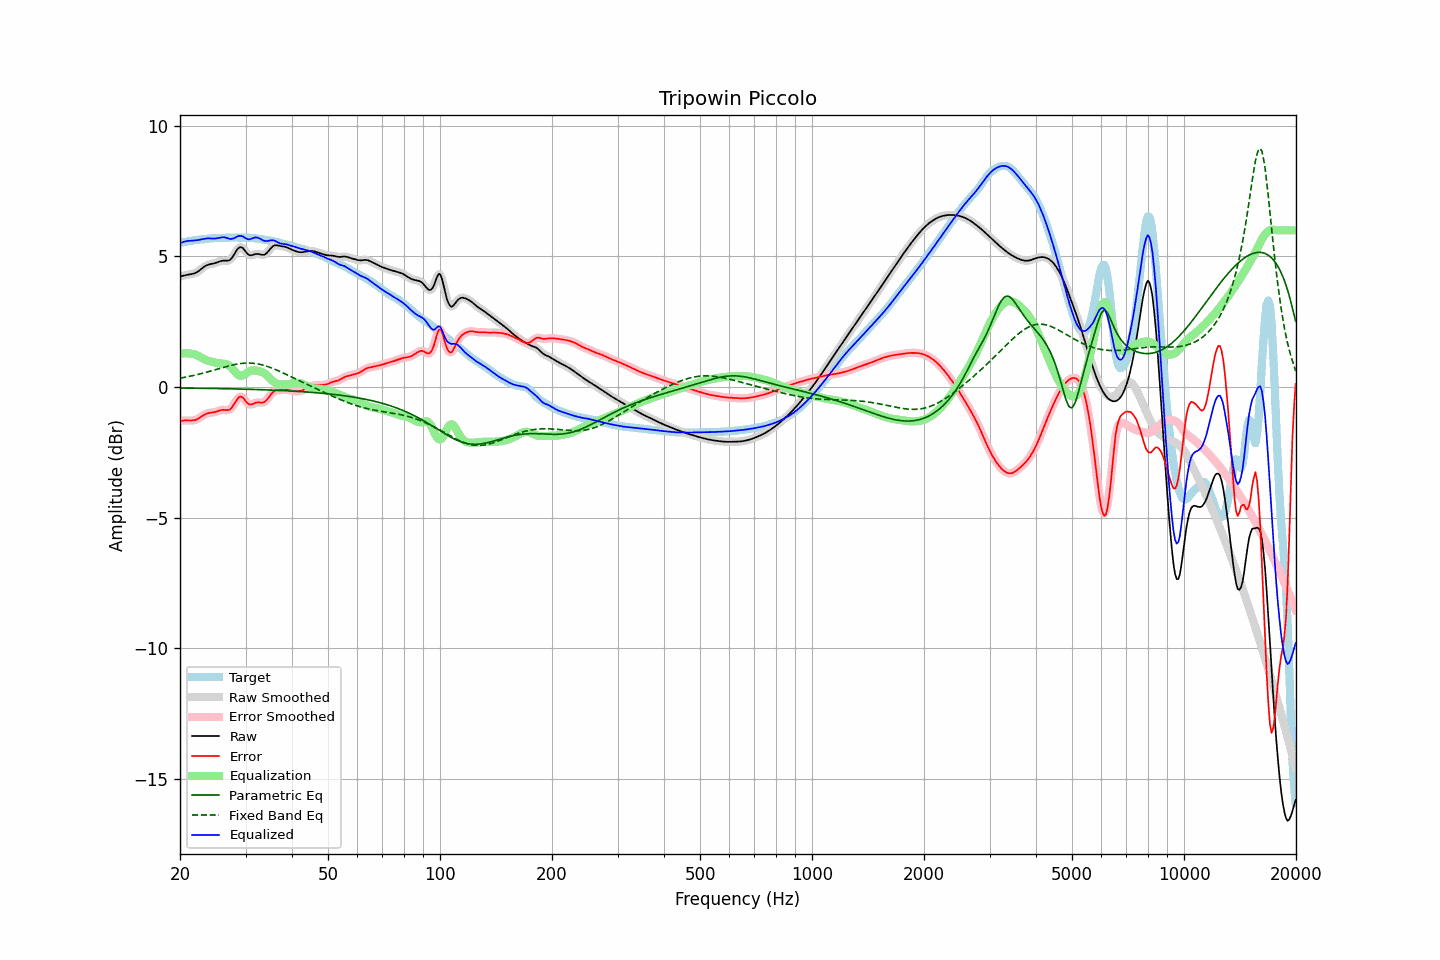

The table this chart was drawn from, first rows:
frequency, raw, error, smoothed, error_smoothed, equalization, parametric_eq, fixed_band_eq, equalized_raw, equalized_smoothed, target
20.00, 4.24, -1.30, 4.24, -1.30, 1.27, -0.03, 0.34, 5.51, 5.51, 5.53
20.20, 4.25, -1.29, 4.25, -1.29, 1.28, -0.03, 0.35, 5.53, 5.53, 5.54
20.40, 4.26, -1.28, 4.26, -1.28, 1.29, -0.04, 0.36, 5.55, 5.55, 5.54
20.61, 4.28, -1.27, 4.28, -1.28, 1.29, -0.04, 0.38, 5.57, 5.57, 5.55
20.81, 4.29, -1.28, 4.29, -1.28, 1.30, -0.04, 0.39, 5.59, 5.59, 5.57
21.02, 4.30, -1.28, 4.30, -1.28, 1.29, -0.04, 0.40, 5.59, 5.59, 5.58
21.23, 4.31, -1.28, 4.31, -1.28, 1.29, -0.04, 0.41, 5.60, 5.60, 5.59
21.44, 4.32, -1.28, 4.32, -1.28, 1.28, -0.04, 0.43, 5.60, 5.60, 5.60
21.66, 4.34, -1.27, 4.34, -1.28, 1.27, -0.04, 0.44, 5.61, 5.61, 5.61
21.87, 4.36, -1.27, 4.36, -1.26, 1.26, -0.04, 0.45, 5.61, 5.61, 5.62
22.09, 4.38, -1.25, 4.38, -1.25, 1.23, -0.04, 0.47, 5.62, 5.62, 5.63
22.31, 4.42, -1.22, 4.42, -1.22, 1.21, -0.04, 0.48, 5.63, 5.63, 5.64
22.54, 4.46, -1.18, 4.46, -1.18, 1.18, -0.04, 0.50, 5.64, 5.64, 5.64
22.76, 4.51, -1.14, 4.51, -1.14, 1.14, -0.04, 0.51, 5.65, 5.65, 5.65
22.99, 4.56, -1.10, 4.56, -1.10, 1.11, -0.05, 0.53, 5.67, 5.66, 5.66
23.22, 4.60, -1.06, 4.60, -1.06, 1.07, -0.05, 0.55, 5.68, 5.68, 5.66
23.45, 4.64, -1.03, 4.64, -1.03, 1.04, -0.05, 0.56, 5.69, 5.69, 5.67
23.69, 4.67, -1.01, 4.67, -1.01, 1.02, -0.05, 0.58, 5.69, 5.69, 5.68
23.92, 4.69, -0.99, 4.69, -0.99, 1.00, -0.05, 0.60, 5.69, 5.69, 5.69
24.16, 4.71, -0.98, 4.71, -0.98, 0.98, -0.05, 0.61, 5.69, 5.69, 5.69
24.40, 4.72, -0.98, 4.72, -0.97, 0.97, -0.05, 0.63, 5.69, 5.69, 5.70
24.65, 4.73, -0.97, 4.73, -0.96, 0.95, -0.05, 0.65, 5.68, 5.69, 5.70
24.89, 4.75, -0.95, 4.75, -0.95, 0.94, -0.05, 0.67, 5.69, 5.69, 5.70
25.14, 4.77, -0.93, 4.77, -0.93, 0.92, -0.05, 0.69, 5.70, 5.70, 5.70
25.39, 4.80, -0.91, 4.80, -0.91, 0.91, -0.06, 0.70, 5.71, 5.71, 5.70
25.65, 4.82, -0.89, 4.82, -0.89, 0.90, -0.06, 0.72, 5.72, 5.72, 5.70
25.91, 4.83, -0.87, 4.83, -0.88, 0.90, -0.06, 0.74, 5.73, 5.73, 5.71
26.16, 4.84, -0.87, 4.84, -0.87, 0.90, -0.06, 0.76, 5.74, 5.73, 5.71
26.43, 4.84, -0.87, 4.84, -0.88, 0.89, -0.06, 0.77, 5.73, 5.73, 5.71
26.69, 4.84, -0.88, 4.84, -0.88, 0.88, -0.06, 0.79, 5.71, 5.71, 5.72
26.96, 4.84, -0.88, 4.84, -0.88, 0.85, -0.06, 0.81, 5.69, 5.69, 5.72
27.23, 4.87, -0.86, 4.87, -0.85, 0.81, -0.06, 0.82, 5.67, 5.68, 5.72
27.50, 4.92, -0.80, 4.93, -0.80, 0.75, -0.07, 0.84, 5.67, 5.67, 5.73
27.77, 5.01, -0.72, 5.01, -0.72, 0.68, -0.07, 0.85, 5.69, 5.69, 5.73
28.05, 5.11, -0.62, 5.11, -0.62, 0.60, -0.07, 0.86, 5.71, 5.71, 5.72
28.33, 5.21, -0.51, 5.21, -0.51, 0.53, -0.07, 0.88, 5.74, 5.74, 5.72
28.62, 5.30, -0.42, 5.29, -0.43, 0.48, -0.07, 0.89, 5.77, 5.77, 5.72
28.90, 5.35, -0.37, 5.34, -0.38, 0.44, -0.07, 0.90, 5.79, 5.79, 5.72
29.19, 5.35, -0.37, 5.35, -0.37, 0.43, -0.08, 0.90, 5.78, 5.78, 5.72
29.48, 5.33, -0.39, 5.32, -0.40, 0.44, -0.08, 0.91, 5.77, 5.76, 5.72
29.78, 5.25, -0.47, 5.25, -0.47, 0.48, -0.08, 0.92, 5.73, 5.73, 5.72
30.08, 5.18, -0.54, 5.18, -0.54, 0.52, -0.08, 0.92, 5.69, 5.69, 5.72
30.38, 5.10, -0.62, 5.11, -0.61, 0.56, -0.08, 0.92, 5.66, 5.67, 5.72
30.68, 5.05, -0.66, 5.06, -0.65, 0.60, -0.08, 0.92, 5.65, 5.66, 5.72
30.99, 5.05, -0.67, 5.05, -0.67, 0.63, -0.09, 0.92, 5.67, 5.67, 5.71
31.30, 5.06, -0.65, 5.05, -0.65, 0.64, -0.09, 0.91, 5.69, 5.69, 5.71
31.61, 5.07, -0.63, 5.07, -0.63, 0.64, -0.09, 0.91, 5.72, 5.72, 5.70
31.93, 5.09, -0.60, 5.09, -0.60, 0.64, -0.09, 0.90, 5.73, 5.73, 5.69
32.24, 5.10, -0.59, 5.10, -0.59, 0.63, -0.09, 0.89, 5.72, 5.72, 5.69
32.57, 5.09, -0.58, 5.09, -0.59, 0.61, -0.10, 0.88, 5.71, 5.70, 5.68
32.89, 5.08, -0.59, 5.08, -0.59, 0.60, -0.10, 0.87, 5.67, 5.67, 5.67
33.22, 5.06, -0.59, 5.06, -0.59, 0.58, -0.10, 0.85, 5.64, 5.64, 5.66
33.55, 5.06, -0.58, 5.07, -0.58, 0.55, -0.10, 0.84, 5.61, 5.61, 5.64
33.89, 5.09, -0.55, 5.09, -0.54, 0.51, -0.10, 0.82, 5.59, 5.59, 5.63
34.23, 5.13, -0.49, 5.14, -0.49, 0.46, -0.11, 0.80, 5.59, 5.59, 5.62
34.57, 5.20, -0.41, 5.20, -0.41, 0.40, -0.11, 0.78, 5.60, 5.60, 5.61
34.92, 5.28, -0.32, 5.28, -0.33, 0.34, -0.11, 0.76, 5.61, 5.61, 5.60
35.27, 5.35, -0.24, 5.35, -0.25, 0.27, -0.11, 0.73, 5.62, 5.62, 5.59
35.62, 5.40, -0.18, 5.40, -0.18, 0.22, -0.12, 0.71, 5.62, 5.62, 5.58
35.97, 5.43, -0.14, 5.42, -0.14, 0.17, -0.12, 0.68, 5.60, 5.60, 5.57
... 635 more rows
